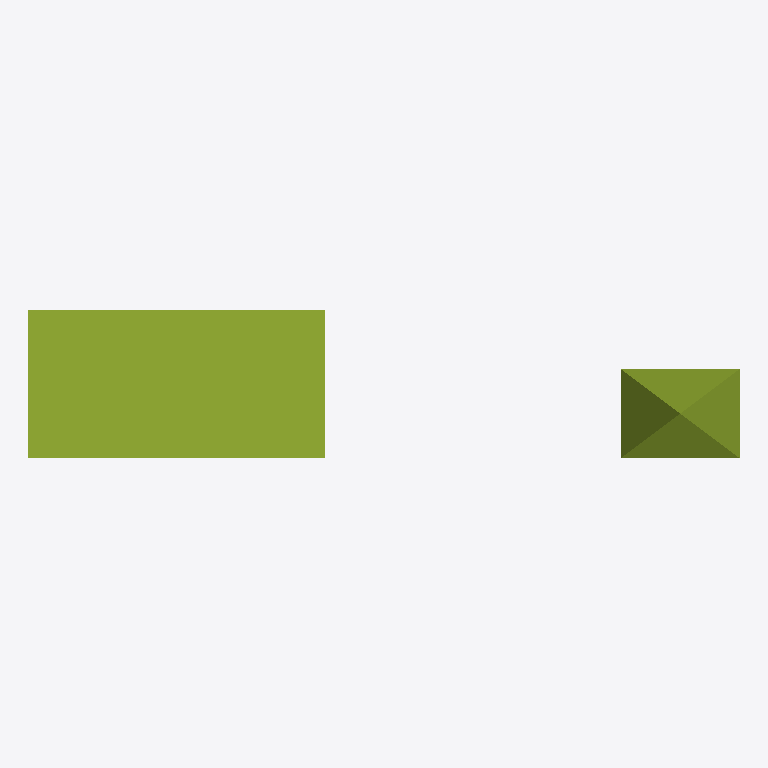
Plan cut of the same IFC building model at storey 'Level 0' (level 0.00 m, cut at 1.40 m), seen from above with north up, elements coloured by IFC class: 1 member (olive). No cut surface shows.
Extent 2.4 m × 0.5 m × 0.6 m (x, y, z). Storeys (1): Level 0 at 0.00 m. Elements (1): 1 IfcMember.

HEADER;
FILE_DESCRIPTION(('synthetic: an IfcCsgSolid of an IfcBlock 1000x500x200 at the origin and an IfcRectangularPyramid 400x300x600 at x 2000'),'2;1');
FILE_NAME('csg_block','2026-01-01T00:00:00',(''),(''),'hand-written','bimble golden','');
FILE_SCHEMA(('IFC4'));
ENDSEC;
DATA;
#7=IFCPROJECT('2T2cCsgBlock0000000001',$,'csg_block project',$,$,$,$,(#6),#3);
#14=IFCBUILDINGSTOREY('2T2cCsgBlock0000000004',$,'Level 0',$,$,#8,$,$,.ELEMENT.,0.0);
#37=IFCMEMBER('2T2cCsgBlock0000000010',$,'csg_block',$,$,#8,#33,$,$);
ENDSEC;
